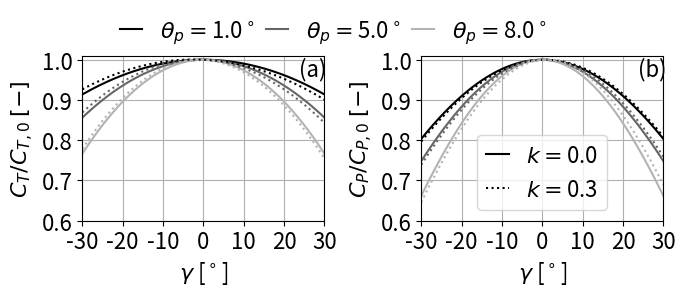

The script that saved this image:
import numpy as np
from scipy.optimize import fsolve
import matplotlib.pyplot as plt  
plt.close("all")
#%%
colors = np.array([[0,0,0],[0.4,0.4,0.4],[0.7,0.7,0.7]])
style  = np.array(["-",":"])
#%% Define function to compute C_T
def find_ct(x,*data):
    sigma,cd,cl_alfa,gamma,delta,k,cosMu,sinMu,tsr,theta = data
    CD = np.cos(np.deg2rad(delta))
    CG = np.cos(np.deg2rad(gamma))
    SD = np.sin(np.deg2rad(delta))
    SG = np.sin(np.deg2rad(gamma))
    a = (1- ( (1+np.sqrt(1-x-1/16*x**2*sinMu**2))/(2*(1+1/16*x*sinMu**2))) )
    I1 = -(cosMu*(tsr - CD*SG*k)*(a - 1))/2
    I2 = (np.pi*sinMu**2 + (np.pi*(CD**2*CG**2*SD**2*k**2 
                                   + 3*CD**2*SG**2*k**2 - 8*CD*tsr*SG*k 
                                   + 8*tsr**2))/12)/(2*np.pi)
    return (sigma*(cd+cl_alfa)*(I1) - sigma*cl_alfa*theta*(I2)) - x
# Define function to compute C_P
def find_cp(sigma,cd,cl_alfa,gamma,delta,k,cosMu,sinMu,tsr,theta,ct):
    a = 1-((1+np.sqrt(1-ct-1/16*sinMu**2*ct**2))/(2*(1+1/16*ct*sinMu**2)))
    SG = np.sin(np.deg2rad(gamma))
    CG = np.cos(np.deg2rad(gamma))                
    SD = np.sin(np.deg2rad(delta))  
    CD = np.cos(np.deg2rad(delta))  
    cp = sigma*((np.pi*cosMu**2*tsr*cl_alfa*(a - 1)**2 
                 - (tsr*cd*np.pi*(CD**2*CG**2*SD**2*k**2 + 3*CD**2*SG**2*k**2 - 8*CD*tsr*SG*k + 8*tsr**2))/16 
                 - (np.pi*tsr*sinMu**2*cd)/2 + (2*np.pi*cosMu*tsr**2*cl_alfa*theta*(a - 1))/3 
                 + (2*np.pi*CD*cosMu*tsr*SG*cl_alfa*k*theta)/3 
                 + (CD**2*cosMu**2*tsr*cl_alfa*k**2*np.pi*(a - 1)**2*(CG**2*SD**2 + SG**2))/(4*sinMu**2) 
                 - (2*np.pi*CD*cosMu*tsr*SG*a*cl_alfa*k*theta)/3)/(2*np.pi))
    return cp
#%% Load variables
sigma           = 0.0416                        # rotor solidity        [-]
cd              = 0.004                         # drag coefficient      [-]
c_l_alpha       = 4.796                         # lift slope            [1/rad]
beta            = -3.177                        # blade twist angle     [deg]
gamma_array     = np.linspace(-30,30,61)        # rotor yaw angle       [deg]
delta           = -5                            # rotor tilt angle      [deg]
tsr             = 8                             # tip speed ratio       [-]
theta_arr       = np.deg2rad(np.array([1,5,8])) # blade pitch angle     [deg]
k_arr           = np.array([0, 0.3])            # inflow shear (linear) [-]
#%% solve for C_T with initial condition x0
x0   = 0.6
idx0 = np.where(gamma_array==0)
c    = 0                                        # counter
plt.figure(figsize=(7, 3.0), dpi=120)
for k in k_arr:
    cc = 0
    for theta_p in theta_arr:
        ct    = np.zeros(np.size(gamma_array))
        cp    = np.zeros(np.size(gamma_array))
        theta = theta_p + np.deg2rad(beta)
        ccc  = 0
        for gamma in gamma_array:
          # define total misalignment angle mu               
          mu = np.arccos(np.cos(np.deg2rad(gamma))*np.cos(np.deg2rad(delta)))
          data = (sigma,cd,c_l_alpha,gamma,delta,k,np.cos(mu),np.sin(mu),tsr,theta)
          ct[ccc] = fsolve(find_ct, x0,args=data)
          # get C_P
          cp[ccc] = find_cp(sigma,cd,c_l_alpha,gamma,delta,k,np.cos(mu),np.sin(mu),tsr,theta,ct[ccc])
          ccc += 1
        plt.subplot(1,2,1)
        if c == 0:
            plt.plot(gamma_array,ct/ct[idx0],color=colors[cc,:],linestyle=style[c],label=r'$\theta_p=$' + str(np.rad2deg(theta_p)) + '$^\circ$')
        else:
            plt.plot(gamma_array,ct/ct[idx0],color=colors[cc,:],linestyle=style[c])           
        plt.subplot(1,2,2)
        if cc == 0:
            plt.plot(gamma_array,cp/cp[idx0],color=colors[cc,:],linestyle=style[c],label=r'$k=$' + str(k))
        else:
            plt.plot(gamma_array,cp/cp[idx0],color=colors[cc,:],linestyle=style[c])            
        cc += 1
    c += 1
#%% Plot
plt.subplot(1,2,1)
plt.ylabel('$C_T/C_{T,0}$ $[-]$',fontsize=16)
plt.legend(ncol=3,handlelength=1,columnspacing=0.5,frameon=False,bbox_to_anchor = (2,1.35),fontsize=16)
plt.subplot(1,2,2)    
plt.ylabel('$C_P/C_{P,0}$ $[-]$',fontsize=16)
plt.legend(ncol=1,handlelength=1,columnspacing=0.5,frameon=True,fontsize=16)
letters = np.array(["(a)","(b)"])
for i in np.arange(2):
    plt.subplot(1,2,i+1)
    plt.xlabel('$\gamma$ [$^\circ$]',fontsize=16)
    plt.xlim([-30,30])
    plt.xticks(np.linspace(-30,30,7),fontsize=16)
    plt.ylim([0.6,1.01])
    plt.yticks(np.linspace(0.6,1,5),fontsize=16)
    plt.grid()
    plt.text(23.7,0.96,letters[i],fontsize=16)
plt.subplots_adjust(left=0.12, bottom=0.25, right=0.95, top=0.8, wspace=0.4, hspace=0.3)
#%% Save figure
# plt.savefig('Figures/fig5.png',dpi=300)
